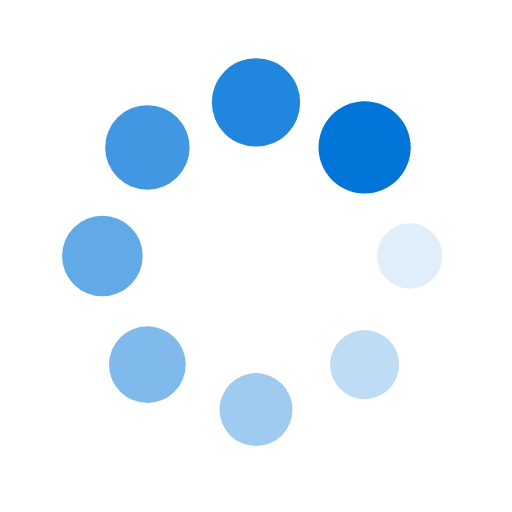
t = 0.00 s
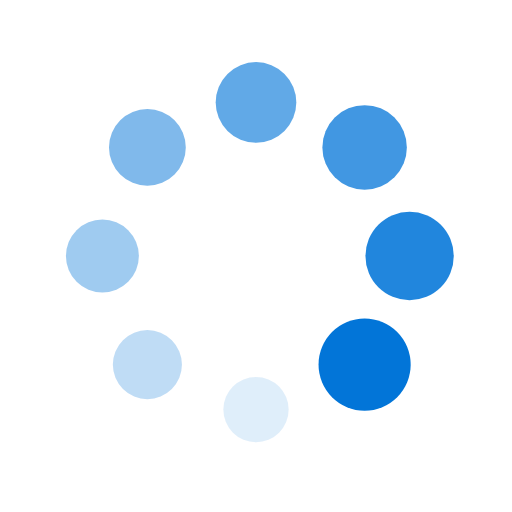
t = 0.25 s
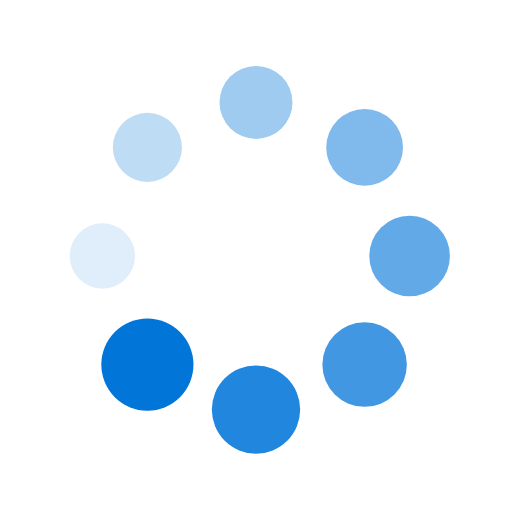
t = 0.50 s
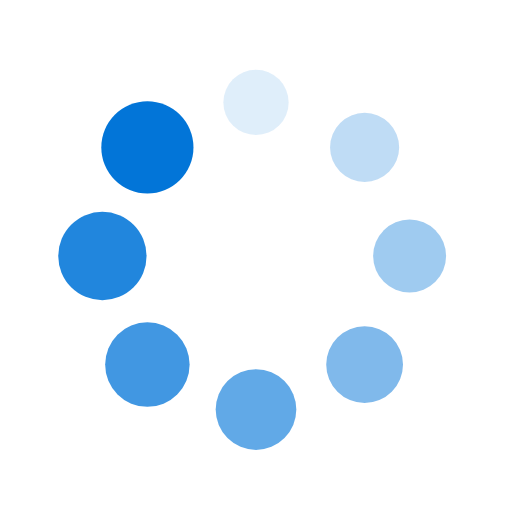
t = 0.75 s

The animated SVG that drew these frames (rendered in a browser with its animation timeline set to each time). Animation: 16 SMIL elements (animate=8,animateTransform=8); one cycle of 1.00 s, repeats indefinitely.

<?xml version="1.0" encoding="utf-8"?>
<svg xmlns="http://www.w3.org/2000/svg" xmlns:xlink="http://www.w3.org/1999/xlink" style="margin: auto; background: none; display: block; shape-rendering: auto;" width="200px" height="200px" viewBox="0 0 100 100" preserveAspectRatio="xMidYMid">
<g transform="translate(80,50)">
<g transform="rotate(0)">
<circle cx="0" cy="0" r="6" fill="#0275d8" fill-opacity="1">
  <animateTransform attributeName="transform" type="scale" begin="-0.875s" values="1.5 1.5;1 1" keyTimes="0;1" dur="1s" repeatCount="indefinite"></animateTransform>
  <animate attributeName="fill-opacity" keyTimes="0;1" dur="1s" repeatCount="indefinite" values="1;0" begin="-0.875s"></animate>
</circle>
</g>
</g><g transform="translate(71.21320343559643,71.21320343559643)">
<g transform="rotate(45)">
<circle cx="0" cy="0" r="6" fill="#0275d8" fill-opacity="0.875">
  <animateTransform attributeName="transform" type="scale" begin="-0.75s" values="1.5 1.5;1 1" keyTimes="0;1" dur="1s" repeatCount="indefinite"></animateTransform>
  <animate attributeName="fill-opacity" keyTimes="0;1" dur="1s" repeatCount="indefinite" values="1;0" begin="-0.75s"></animate>
</circle>
</g>
</g><g transform="translate(50,80)">
<g transform="rotate(90)">
<circle cx="0" cy="0" r="6" fill="#0275d8" fill-opacity="0.75">
  <animateTransform attributeName="transform" type="scale" begin="-0.625s" values="1.5 1.5;1 1" keyTimes="0;1" dur="1s" repeatCount="indefinite"></animateTransform>
  <animate attributeName="fill-opacity" keyTimes="0;1" dur="1s" repeatCount="indefinite" values="1;0" begin="-0.625s"></animate>
</circle>
</g>
</g><g transform="translate(28.786796564403577,71.21320343559643)">
<g transform="rotate(135)">
<circle cx="0" cy="0" r="6" fill="#0275d8" fill-opacity="0.625">
  <animateTransform attributeName="transform" type="scale" begin="-0.5s" values="1.5 1.5;1 1" keyTimes="0;1" dur="1s" repeatCount="indefinite"></animateTransform>
  <animate attributeName="fill-opacity" keyTimes="0;1" dur="1s" repeatCount="indefinite" values="1;0" begin="-0.5s"></animate>
</circle>
</g>
</g><g transform="translate(20,50.00000000000001)">
<g transform="rotate(180)">
<circle cx="0" cy="0" r="6" fill="#0275d8" fill-opacity="0.5">
  <animateTransform attributeName="transform" type="scale" begin="-0.375s" values="1.5 1.5;1 1" keyTimes="0;1" dur="1s" repeatCount="indefinite"></animateTransform>
  <animate attributeName="fill-opacity" keyTimes="0;1" dur="1s" repeatCount="indefinite" values="1;0" begin="-0.375s"></animate>
</circle>
</g>
</g><g transform="translate(28.78679656440357,28.786796564403577)">
<g transform="rotate(225)">
<circle cx="0" cy="0" r="6" fill="#0275d8" fill-opacity="0.375">
  <animateTransform attributeName="transform" type="scale" begin="-0.25s" values="1.5 1.5;1 1" keyTimes="0;1" dur="1s" repeatCount="indefinite"></animateTransform>
  <animate attributeName="fill-opacity" keyTimes="0;1" dur="1s" repeatCount="indefinite" values="1;0" begin="-0.25s"></animate>
</circle>
</g>
</g><g transform="translate(49.99999999999999,20)">
<g transform="rotate(270)">
<circle cx="0" cy="0" r="6" fill="#0275d8" fill-opacity="0.25">
  <animateTransform attributeName="transform" type="scale" begin="-0.125s" values="1.5 1.5;1 1" keyTimes="0;1" dur="1s" repeatCount="indefinite"></animateTransform>
  <animate attributeName="fill-opacity" keyTimes="0;1" dur="1s" repeatCount="indefinite" values="1;0" begin="-0.125s"></animate>
</circle>
</g>
</g><g transform="translate(71.21320343559643,28.78679656440357)">
<g transform="rotate(315)">
<circle cx="0" cy="0" r="6" fill="#0275d8" fill-opacity="0.125">
  <animateTransform attributeName="transform" type="scale" begin="0s" values="1.5 1.5;1 1" keyTimes="0;1" dur="1s" repeatCount="indefinite"></animateTransform>
  <animate attributeName="fill-opacity" keyTimes="0;1" dur="1s" repeatCount="indefinite" values="1;0" begin="0s"></animate>
</circle>
</g>
</g>
<!-- [ldio] generated by https://loading.io/ --></svg>
